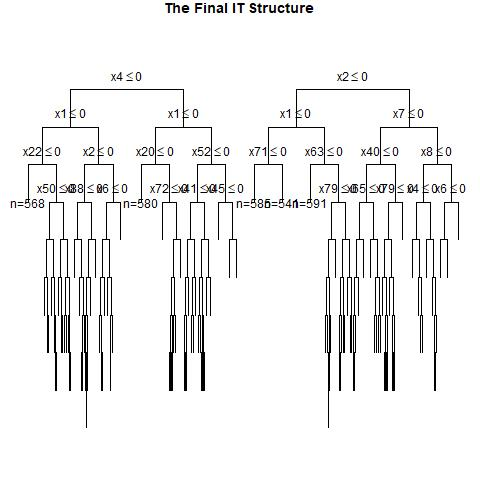

The data file committed next to this chart (first rows):
, x1, x2, x3, x4, x5, x6, x7, x8, x9, x10, x11, x12, x13, x14, x15, x16, x17, x18, x19, x20, x21, x22, x23
1, 1, 1, 0, 0, 0, 1, 0, 0, 1, 0, 0, 1, 1, 1, 1, 1, 0, 1, 1, 0, 0, 0, 0
2, 1, 0, 0, 0, 1, 1, 0, 0, 0, 1, 0, 0, 1, 1, 0, 1, 1, 1, 0, 0, 0, 1, 0
3, 1, 1, 1, 0, 0, 1, 0, 0, 0, 0, 1, 1, 1, 1, 1, 0, 1, 1, 0, 0, 1, 0, 0
4, 1, 1, 1, 0, 0, 0, 0, 0, 1, 0, 0, 0, 1, 1, 0, 0, 1, 0, 1, 1, 0, 0, 0
5, 0, 1, 1, 1, 1, 0, 0, 0, 1, 0, 0, 1, 1, 1, 0, 1, 1, 1, 1, 0, 0, 0, 1
6, 0, 0, 1, 1, 1, 0, 0, 1, 1, 1, 0, 0, 1, 0, 0, 1, 1, 1, 1, 0, 1, 0, 1
7, 1, 1, 0, 0, 0, 0, 0, 1, 1, 0, 0, 1, 1, 0, 1, 1, 1, 0, 0, 0, 0, 0, 1
8, 0, 0, 0, 0, 0, 0, 1, 0, 0, 1, 0, 0, 0, 0, 1, 1, 0, 1, 1, 0, 1, 1, 0
9, 1, 1, 1, 0, 1, 1, 1, 0, 1, 1, 1, 0, 0, 0, 0, 1, 0, 0, 1, 0, 0, 0, 1
10, 0, 0, 0, 1, 1, 0, 1, 1, 1, 1, 1, 1, 1, 1, 0, 0, 1, 1, 0, 1, 1, 1, 0
11, 1, 1, 1, 0, 0, 1, 1, 0, 0, 0, 1, 1, 0, 0, 1, 1, 1, 0, 0, 0, 0, 1, 1
12, 1, 0, 0, 1, 1, 1, 1, 0, 1, 0, 0, 0, 1, 1, 1, 1, 1, 1, 1, 1, 0, 0, 0
13, 0, 1, 0, 0, 1, 1, 0, 0, 0, 0, 1, 1, 1, 0, 0, 1, 0, 1, 0, 0, 1, 1, 0
14, 1, 0, 0, 0, 0, 0, 1, 1, 0, 1, 0, 0, 0, 0, 0, 0, 1, 0, 0, 1, 0, 1, 0
15, 0, 1, 1, 1, 0, 1, 1, 1, 0, 1, 1, 0, 1, 0, 1, 1, 1, 1, 0, 1, 1, 0, 1
16, 0, 1, 0, 0, 0, 0, 0, 1, 1, 0, 1, 0, 0, 1, 0, 1, 1, 0, 1, 1, 1, 0, 1
17, 0, 0, 0, 0, 0, 1, 1, 0, 1, 0, 1, 0, 1, 0, 1, 1, 0, 1, 1, 0, 0, 0, 0
18, 0, 0, 1, 1, 0, 1, 0, 0, 0, 1, 1, 0, 0, 1, 1, 0, 0, 0, 0, 0, 0, 0, 0
19, 1, 0, 0, 0, 0, 0, 1, 0, 0, 0, 1, 1, 0, 1, 1, 1, 0, 0, 1, 0, 0, 1, 1
20, 1, 1, 0, 1, 1, 0, 1, 0, 1, 0, 1, 0, 0, 0, 1, 1, 0, 0, 0, 1, 1, 0, 0
21, 0, 1, 1, 1, 0, 0, 1, 0, 0, 1, 1, 1, 1, 0, 1, 1, 1, 1, 1, 1, 1, 0, 0
22, 0, 1, 0, 0, 1, 0, 0, 0, 1, 0, 1, 1, 1, 1, 0, 1, 0, 0, 0, 1, 1, 0, 1
23, 0, 0, 1, 1, 1, 1, 0, 1, 0, 1, 1, 1, 1, 0, 1, 1, 0, 1, 0, 1, 0, 0, 1
24, 0, 1, 0, 0, 0, 1, 1, 1, 0, 1, 0, 1, 1, 1, 1, 0, 1, 1, 1, 0, 1, 0, 0
25, 0, 1, 1, 0, 0, 1, 0, 1, 1, 0, 1, 0, 1, 0, 1, 0, 1, 1, 1, 0, 0, 0, 1
26, 1, 1, 1, 0, 0, 1, 1, 1, 0, 1, 0, 1, 0, 0, 1, 1, 1, 0, 0, 1, 1, 0, 1
27, 0, 1, 0, 1, 0, 0, 0, 1, 0, 1, 1, 1, 0, 1, 0, 0, 0, 0, 0, 1, 0, 1, 1
28, 1, 1, 1, 0, 1, 1, 0, 1, 0, 1, 1, 1, 0, 1, 1, 0, 0, 1, 0, 1, 1, 0, 0
29, 1, 1, 1, 0, 1, 1, 1, 0, 1, 1, 0, 0, 0, 0, 0, 1, 0, 1, 0, 1, 0, 1, 1
30, 0, 1, 0, 0, 1, 1, 0, 0, 1, 1, 1, 0, 1, 0, 1, 1, 1, 0, 0, 1, 0, 1, 0
31, 0, 1, 1, 1, 1, 0, 0, 0, 1, 1, 0, 1, 1, 0, 1, 1, 0, 0, 1, 1, 0, 1, 1
32, 0, 0, 1, 0, 1, 0, 1, 1, 1, 0, 1, 0, 0, 1, 1, 0, 0, 0, 1, 0, 1, 0, 0
33, 1, 0, 0, 0, 0, 0, 1, 1, 0, 1, 0, 0, 1, 1, 0, 0, 0, 0, 1, 1, 1, 0, 0
34, 0, 0, 1, 0, 1, 0, 0, 0, 1, 1, 1, 1, 1, 0, 1, 0, 1, 0, 1, 1, 0, 1, 1
35, 0, 1, 1, 1, 0, 0, 0, 1, 1, 0, 1, 1, 1, 1, 1, 0, 1, 1, 0, 0, 0, 1, 1
36, 0, 0, 1, 0, 0, 1, 0, 0, 0, 0, 1, 0, 0, 0, 1, 1, 0, 1, 1, 0, 0, 0, 0
37, 0, 1, 1, 1, 0, 1, 1, 1, 1, 1, 0, 0, 1, 0, 1, 1, 1, 1, 0, 1, 1, 0, 1
38, 0, 1, 0, 0, 0, 0, 1, 1, 1, 1, 1, 0, 1, 1, 0, 0, 0, 1, 1, 1, 1, 0, 0
39, 0, 0, 0, 1, 1, 1, 1, 0, 0, 0, 1, 0, 1, 0, 1, 0, 0, 1, 1, 0, 0, 1, 1
40, 1, 1, 1, 0, 1, 1, 1, 1, 0, 1, 0, 1, 1, 1, 1, 0, 0, 1, 1, 0, 0, 0, 0
41, 0, 0, 0, 0, 0, 0, 0, 1, 1, 1, 1, 0, 1, 1, 1, 1, 0, 1, 0, 1, 0, 1, 1
42, 1, 0, 1, 0, 1, 0, 1, 0, 1, 1, 1, 0, 0, 1, 0, 1, 1, 1, 0, 1, 1, 1, 0
43, 1, 0, 1, 0, 0, 0, 1, 0, 0, 1, 1, 0, 0, 0, 1, 1, 1, 1, 0, 0, 1, 0, 1
44, 1, 0, 0, 1, 1, 0, 0, 1, 0, 1, 1, 1, 1, 1, 1, 1, 0, 1, 1, 1, 0, 1, 1
45, 1, 1, 0, 0, 0, 1, 0, 0, 1, 0, 0, 1, 1, 1, 0, 1, 0, 0, 1, 0, 0, 0, 1
46, 0, 0, 1, 0, 1, 1, 1, 0, 0, 1, 1, 1, 0, 0, 0, 0, 0, 1, 0, 0, 1, 1, 1
47, 0, 1, 0, 0, 1, 0, 1, 1, 0, 1, 1, 1, 0, 1, 1, 0, 1, 0, 0, 0, 1, 1, 0
48, 1, 0, 0, 0, 1, 1, 0, 0, 0, 0, 1, 1, 0, 1, 1, 0, 1, 1, 1, 0, 0, 0, 1
49, 1, 1, 0, 1, 1, 0, 0, 1, 0, 1, 1, 0, 1, 0, 0, 1, 0, 0, 1, 0, 0, 1, 0
50, 0, 0, 0, 0, 1, 0, 1, 1, 1, 1, 1, 1, 0, 0, 1, 1, 0, 1, 0, 0, 0, 1, 1
51, 1, 0, 1, 1, 1, 0, 0, 0, 0, 0, 0, 1, 1, 0, 0, 0, 0, 0, 0, 1, 0, 1, 1
52, 0, 0, 0, 1, 1, 0, 0, 0, 1, 1, 1, 0, 0, 0, 0, 1, 0, 0, 1, 1, 0, 0, 1
53, 1, 0, 1, 1, 1, 0, 0, 1, 0, 1, 0, 0, 0, 1, 1, 1, 1, 0, 0, 1, 1, 0, 0
54, 0, 1, 0, 0, 0, 0, 0, 0, 0, 0, 1, 0, 0, 0, 1, 1, 0, 0, 1, 0, 1, 0, 1
55, 0, 1, 1, 1, 1, 1, 1, 0, 0, 1, 0, 0, 0, 1, 1, 1, 0, 1, 0, 1, 1, 0, 0
56, 1, 1, 1, 1, 0, 1, 0, 1, 1, 1, 1, 1, 0, 0, 0, 0, 1, 0, 1, 0, 1, 1, 1
57, 1, 1, 1, 0, 1, 1, 0, 1, 1, 1, 1, 0, 0, 0, 0, 0, 0, 0, 1, 0, 1, 0, 0
58, 1, 1, 0, 1, 0, 0, 0, 1, 1, 1, 1, 0, 0, 0, 1, 1, 1, 0, 0, 1, 0, 1, 0
59, 1, 0, 1, 0, 0, 1, 0, 1, 1, 0, 1, 0, 0, 0, 1, 1, 1, 0, 1, 1, 1, 0, 0
60, 0, 1, 0, 0, 1, 1, 0, 1, 1, 0, 1, 1, 1, 0, 0, 1, 0, 1, 0, 0, 0, 1, 0
... 940 more rows
